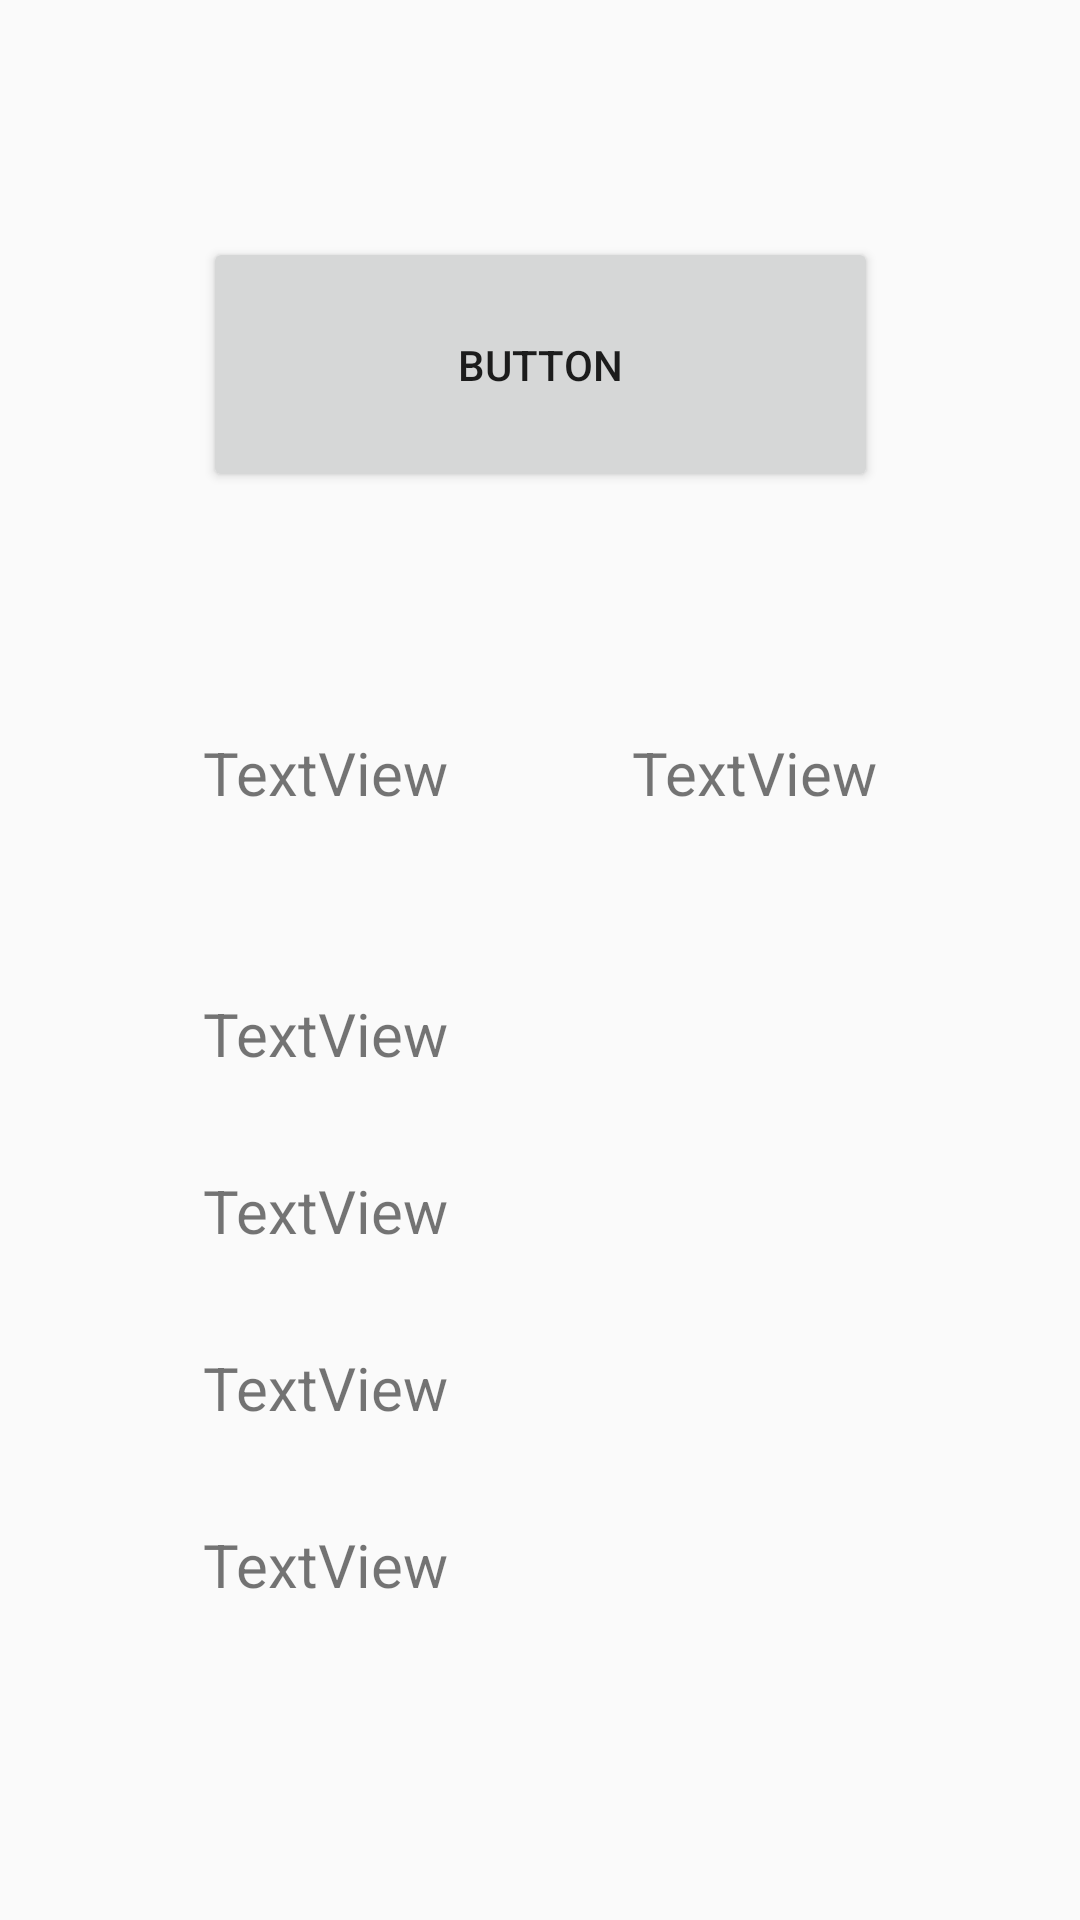

The Android layout XML behind this screen, and the referenced resources:
<!-- AndroidManifest.xml: application theme AppTheme -->
<!-- res/layout/testlayoutt.xml -->
<?xml version="1.0" encoding="utf-8"?>
<androidx.constraintlayout.widget.ConstraintLayout
    xmlns:android="http://schemas.android.com/apk/res/android"
    xmlns:app="http://schemas.android.com/apk/res-auto"
    xmlns:tools="http://schemas.android.com/tools"
    android:layout_width="match_parent"
    android:layout_height="match_parent">

    <TextView
        android:id="@+id/tv_answ"
        android:layout_width="wrap_content"
        android:layout_height="wrap_content"
        android:layout_marginTop="80dp"
        android:text="TextView"
        android:textSize="20sp"
        app:layout_constraintEnd_toEndOf="@+id/buttontest"
        app:layout_constraintHorizontal_bias="1.0"
        app:layout_constraintStart_toStartOf="@+id/buttontest"
        app:layout_constraintTop_toBottomOf="@+id/buttontest" />

    <Button
        android:id="@+id/buttontest"
        android:layout_width="225dp"
        android:layout_height="85dp"
        android:layout_marginTop="79dp"
        android:text="Button"
        app:layout_constraintEnd_toEndOf="parent"
        app:layout_constraintStart_toStartOf="parent"
        app:layout_constraintTop_toTopOf="parent" />

    <TextView
        android:id="@+id/tv_quest"
        android:layout_width="wrap_content"
        android:layout_height="wrap_content"
        android:layout_marginTop="80dp"
        android:text="TextView"
        android:textSize="20sp"
        app:layout_constraintEnd_toEndOf="@+id/buttontest"
        app:layout_constraintHorizontal_bias="0.0"
        app:layout_constraintStart_toStartOf="@+id/buttontest"
        app:layout_constraintTop_toBottomOf="@+id/buttontest" />

    <TextView
        android:id="@+id/tv_var1"
        android:layout_width="wrap_content"
        android:layout_height="wrap_content"
        android:layout_marginTop="60dp"
        android:text="TextView"
        android:textSize="20sp"
        app:layout_constraintEnd_toEndOf="@+id/tv_quest"
        app:layout_constraintHorizontal_bias="0.593"
        app:layout_constraintStart_toStartOf="@+id/tv_quest"
        app:layout_constraintTop_toBottomOf="@+id/tv_quest" />

    <TextView
        android:id="@+id/tv_var2"
        android:layout_width="wrap_content"
        android:layout_height="wrap_content"
        android:layout_marginTop="32dp"
        android:text="TextView"
        android:textSize="20sp"
        app:layout_constraintEnd_toEndOf="@+id/tv_var1"
        app:layout_constraintHorizontal_bias="1.0"
        app:layout_constraintStart_toStartOf="@+id/tv_var1"
        app:layout_constraintTop_toBottomOf="@+id/tv_var1" />

    <TextView
        android:id="@+id/tv_var3"
        android:layout_width="wrap_content"
        android:layout_height="wrap_content"
        android:layout_marginTop="32dp"
        android:text="TextView"
        android:textSize="20sp"
        app:layout_constraintEnd_toEndOf="@+id/tv_var2"
        app:layout_constraintHorizontal_bias="1.0"
        app:layout_constraintStart_toStartOf="@+id/tv_var2"
        app:layout_constraintTop_toBottomOf="@+id/tv_var2" />

    <TextView
        android:id="@+id/tv_var4"
        android:layout_width="wrap_content"
        android:layout_height="wrap_content"
        android:layout_marginTop="32dp"
        android:text="TextView"
        android:textSize="20sp"
        app:layout_constraintEnd_toEndOf="@+id/tv_var3"
        app:layout_constraintHorizontal_bias="1.0"
        app:layout_constraintStart_toStartOf="@+id/tv_var3"
        app:layout_constraintTop_toBottomOf="@+id/tv_var3" />
</androidx.constraintlayout.widget.ConstraintLayout>
<!-- resources referenced by this layout -->
<resources>
  <style name="AppTheme" parent="Theme.AppCompat.Light.NoActionBar">
          <item name="colorPrimary">@color/colorPrimary</item>
          <item name="colorPrimaryDark">@color/colorPrimaryDark</item>
          <item name="colorAccent">@color/colorAccent</item>
      </style>
  <color name="colorPrimary">#008577</color>
  <color name="colorPrimaryDark">#00574B</color>
  <color name="colorAccent">#D81B60</color>
</resources>
